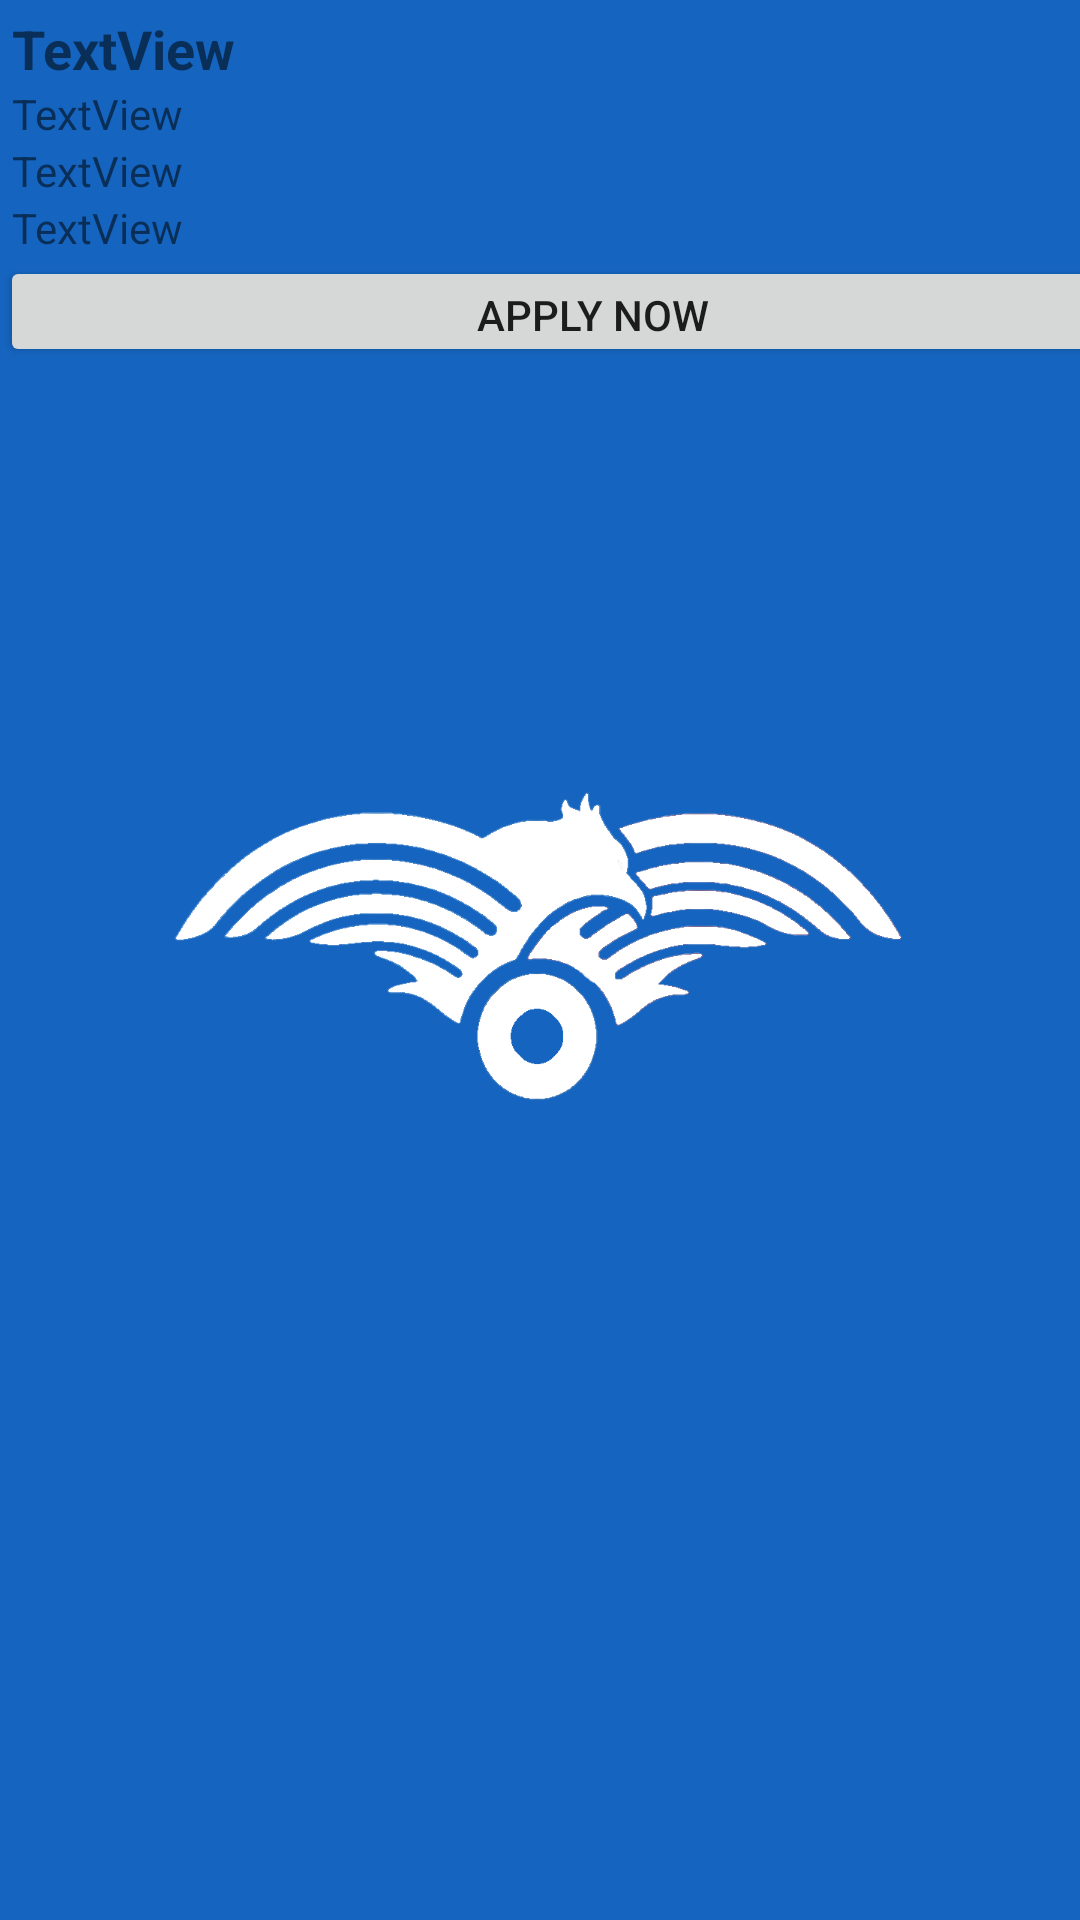

Android layout source for this screen:
<!-- AndroidManifest.xml: application theme AppTheme.launcher -->
<!-- res/layout/job_list_item.xml -->
<?xml version="1.0" encoding="utf-8"?>
<LinearLayout xmlns:android="http://schemas.android.com/apk/res/android"
    xmlns:app="http://schemas.android.com/apk/res-auto"
    xmlns:tools="http://schemas.android.com/tools"
    android:id="@+id/jobs"
    android:layout_width="wrap_content"
    android:layout_height="wrap_content"
    android:orientation="vertical">


    <TextView
        android:id="@+id/job_titletxt"
        android:layout_width="398dp"
        android:layout_height="wrap_content"
        android:layout_marginStart="4dp"
        android:layout_marginLeft="4dp"
        android:layout_marginTop="4dp"
        android:layout_marginEnd="4dp"
        android:layout_marginRight="4dp"
        android:background="@drawable/custom_ripple"
        android:text="TextView"
        android:textSize="18sp"
        android:textStyle="bold" />

    <TextView
        android:id="@+id/majortxt"
        android:layout_width="wrap_content"
        android:layout_height="wrap_content"
        android:layout_marginStart="4dp"
        android:layout_marginLeft="4dp"
        android:layout_marginEnd="4dp"
        android:layout_marginRight="4dp"
        android:text="TextView" />

    <TextView
        android:id="@+id/annual_salarytxt"
        android:layout_width="wrap_content"
        android:layout_height="wrap_content"
        android:layout_marginStart="4dp"
        android:layout_marginLeft="4dp"
        android:layout_marginEnd="4dp"
        android:layout_marginRight="4dp"
        android:text="TextView" />

    <TextView
        android:id="@+id/hourlyRatetxt"
        android:layout_width="wrap_content"
        android:layout_height="wrap_content"
        android:layout_marginStart="4dp"
        android:layout_marginLeft="4dp"
        android:layout_marginEnd="4dp"
        android:layout_marginRight="4dp"
        android:text="TextView" />

    <Button
        android:id="@+id/applyNowButton"
        android:layout_width="395dp"
        android:layout_height="37dp"
        android:autoLink="web"
        android:baselineAligned="false"
        android:text="Apply Now" />
</LinearLayout>
<!-- resources referenced by this layout -->
<resources>
  <style name="AppTheme.launcher" parent="Theme.AppCompat.Light.DarkActionBar">
          <item name="android:windowBackground">@drawable/launch_screen</item>
      </style>
  <!-- drawable launch_screen (drawable) -->
  <?xml version="1.0" encoding="utf-8"?>
  <layer-list xmlns:android="http://schemas.android.com/apk/res/android" android:opacity="opaque">
  
      
      <item android:drawable="@color/colorPrimary"/>
  
      <item>
  
          <bitmap android:src="@mipmap/biglogobw"
              android:gravity="center"/>
  
  
       </item>
  </layer-list>
  <color name="colorPrimary">#1565c0</color>
</resources>
